Run: headless pygame with SDL's dummy video driver; simulated clock (each Clock.tick advances the game by its frame time, no real sleeping); random seed 0; keys injected as events and as key.get_pressed() state; no mouse input.
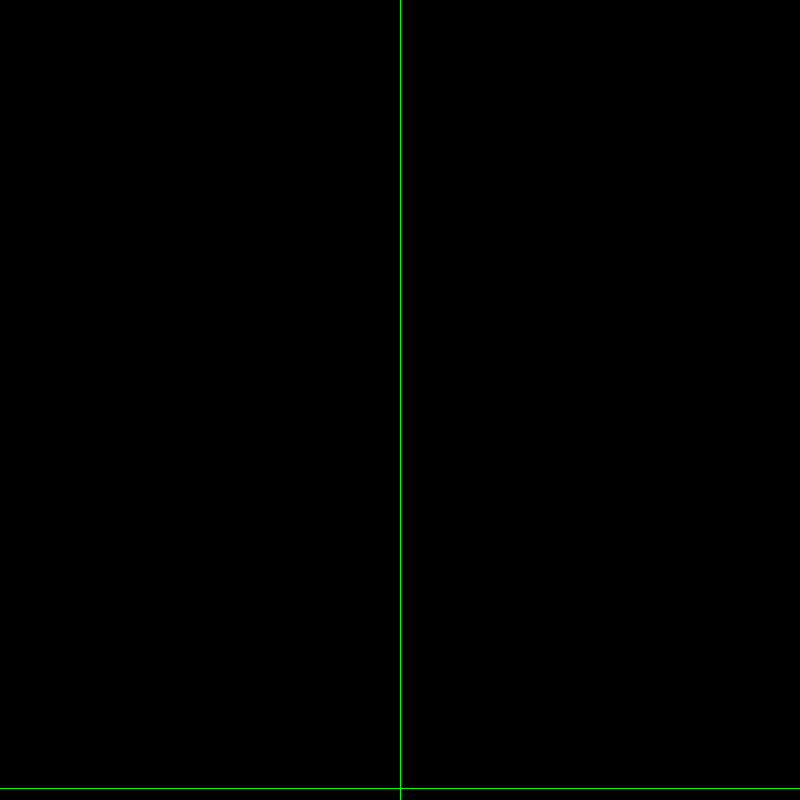
Frame 1 of 4 · flips 1–60 · no input
Frame 2 of 4 · flips 61–180 · tapped SPACE, RETURN · held RIGHT (→), D · screen unchanged from frame 1, image omitted
Frame 3 of 4 · flips 181–300 · held DOWN (↓), S · screen unchanged from frame 2, image omitted
Frame 4 of 4 · flips 301–420 · held LEFT (←), A, UP (↑), W · screen unchanged from frame 3, image omitted

The pygame program that drew these frames:

# -*- coding: utf-8 -*-
"""
Created on Fri Nov 10 14:53:30 2023

@author: nehak
"""

import pygame

pygame.init()

clock = pygame.time.Clock()

white = (255,255,255)
black = (0,0,0)
green = (0,255,0)
blue = (0,0,255)
red = (255,0,0)

X=800
Y=800

gamedisplay = pygame.display.set_mode((X,Y))

gamedisplay.fill(black)

sysfont = pygame.font.get_default_font()
print('system font : ', sysfont)

font = pygame.font.Font(sysfont, 15)

pixAr = pygame.PixelArray(gamedisplay)

def setup_origin(p=None,q=None):
    if (p and q):
        X=p
        Y=q
    else:
        X=p//2
        Y=q//2
    print(X,Y)
    return X,Y

p,q = setup_origin(400,788)

for i in range(0,X):
    for j in range(0,Y):
        pixAr[p][i] = green
        pixAr[j][q] = green
       
def position(a,b,p,q):
    if((a>0) and (b>0)): 
        print("inside ++")
        pos = (p+a, q-b) 
        return a,-b,pos 
    
    elif((a<0) and (b>0)):
        print("inside -+")
        pos = (p+a, q-b)
        return a,-b,pos 
    
    elif((a<0) and (b<0)):
        print("inside --")
        pos = (p+a, q-b)
        return a,-b,pos
    
    elif((a>0) and (b<0)):
        print("inside +-")
        pos = (p+a, q-b)
        return a,-b,pos
    
    pos = (p+a, q+b)
    return a,b,pos

# main application loop
run = True
while run:
    clock.tick(60)

    # event loop
    for event in pygame.event.get():
        if event.type == pygame.QUIT:
            run = False

    # update the display
    pygame.display.update()

pygame.quit()
exit()
